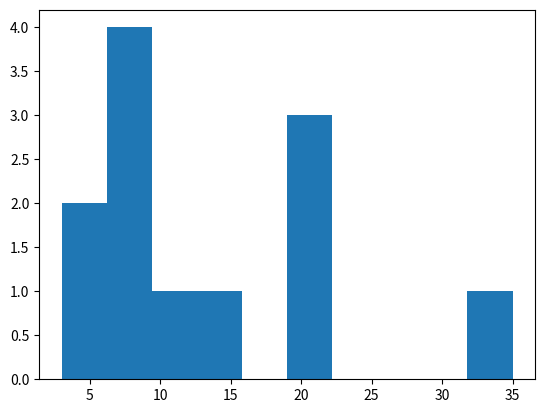

Recreate this plot in Python.
import numpy as np
import pandas as pd
import matplotlib.pyplot as plt

# 주량 데이터
drink_cup = pd.DataFrame({'cup' :[22,7,19,3,10,8,19,7,15,9,35,5],'who' : [ 'A', 'E', 'D', 'B', 'C','A','A','A','D','B', 'C','B'], 'stems' : [2,0,1,0,1,0,1,0,1,0,3,0]})

print(drink_cup)

fig, ax = plt.subplots()

plt.hist(drink_cup["cup"])


##
plt.show()
fig.savefig("hist_plot.png")